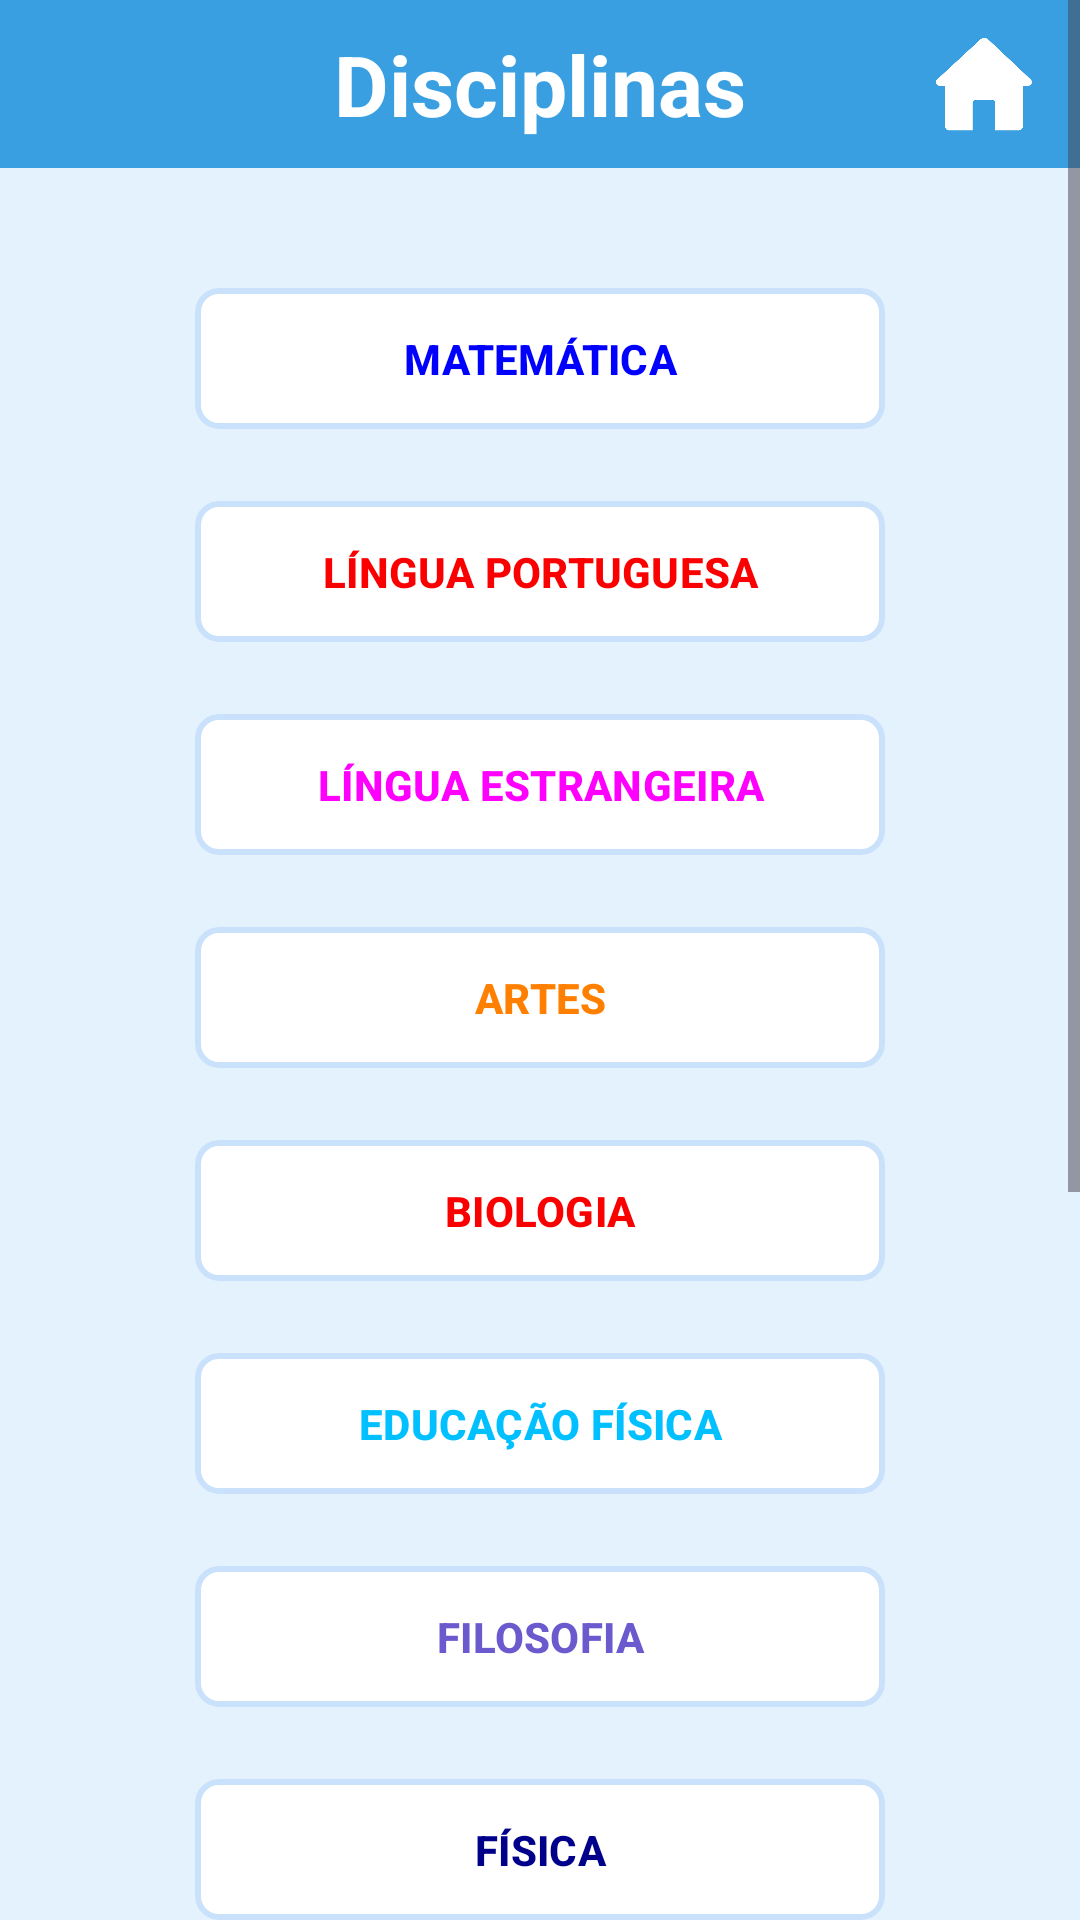

Here is an Android app screen rendered from its layout file. Give the layout XML and the strings, colors and styles it references.
<!-- AndroidManifest.xml: application theme Theme.Projeto_Mobile -->
<!-- res/layout/tela_disciplina2.xml -->
<?xml version="1.0" encoding="utf-8"?>

<FrameLayout xmlns:android="http://schemas.android.com/apk/res/android"
    xmlns:app="http://schemas.android.com/apk/res-auto"
    android:layout_width="match_parent"
    android:layout_height="match_parent"
    android:background="#e3f2fd">

    
    <ScrollView
        android:layout_width="match_parent"
        android:layout_height="match_parent"
        android:fillViewport="true">

        <RelativeLayout
            android:layout_width="match_parent"
            android:layout_height="wrap_content">

            <RelativeLayout
                android:id="@+id/top_bar"
                android:layout_width="match_parent"
                android:layout_height="56dp"
                android:background="#399fe1"
                android:paddingStart="16dp"
                android:paddingEnd="16dp">

                <TextView
                    android:id="@+id/title"
                    android:layout_width="wrap_content"
                    android:layout_height="wrap_content"
                    android:text="Disciplinas"
                    android:textColor="#FFFFFF"
                    android:textSize="28sp"
                    android:textStyle="bold"
                    android:layout_centerInParent="true" />

                <ImageButton
                    android:id="@+id/home_button"
                    android:layout_width="32dp"
                    android:layout_height="32dp"
                    android:layout_alignParentEnd="true"
                    android:layout_centerVertical="true"
                    android:background="@android:color/transparent"
                    android:src="@drawable/home"
                    android:contentDescription="Home"
                    android:scaleType="fitCenter" />
            </RelativeLayout>


            
            <LinearLayout
                android:id="@+id/button_container"
                android:layout_below="@id/top_bar"
                android:layout_width="match_parent"
                android:layout_height="wrap_content"
                android:orientation="vertical"
                android:gravity="center"
                android:layout_marginTop="20dp"
                android:padding="16dp">

                
                <com.google.android.material.button.MaterialButton
                    android:id="@+id/button_matematica"
                    android:layout_width="230dp"
                    android:layout_height="55dp"
                    android:text="MATEMÁTICA"
                    android:textColor="#0000ff"
                    android:textStyle="bold"
                    android:layout_marginBottom="16dp"
                    app:backgroundTint="@android:color/white"
                    app:strokeColor="#C9E1FB"
                    app:strokeWidth="2dp"
                    app:cornerRadius="8dp" />

                <com.google.android.material.button.MaterialButton
                    android:id="@+id/button_portugues"
                    android:layout_width="230dp"
                    android:layout_height="55dp"
                    android:text="LÍNGUA PORTUGUESA"
                    android:textColor="#fa0000"
                    android:textStyle="bold"
                    android:layout_marginBottom="16dp"
                    app:backgroundTint="@android:color/white"
                    app:strokeColor="#C9E1FB"
                    app:strokeWidth="2dp"
                    app:cornerRadius="8dp" />

                <com.google.android.material.button.MaterialButton
                    android:id="@+id/button_lingua_estrangeira"
                    android:layout_width="230dp"
                    android:layout_height="55dp"
                    android:text="LÍNGUA ESTRANGEIRA"
                    android:textColor="#ff00ff"
                    android:textStyle="bold"
                    android:layout_marginBottom="16dp"
                    app:backgroundTint="@android:color/white"
                    app:strokeColor="#C9E1FB"
                    app:strokeWidth="2dp"
                    app:cornerRadius="8dp" />

                <com.google.android.material.button.MaterialButton
                    android:id="@+id/button_artes"
                    android:layout_width="230dp"
                    android:layout_height="55dp"
                    android:text="ARTES"
                    android:textColor="#ff8000"
                    android:textStyle="bold"
                    android:layout_marginBottom="16dp"
                    app:backgroundTint="@android:color/white"
                    app:strokeColor="#C9E1FB"
                    app:strokeWidth="2dp"
                    app:cornerRadius="8dp" />

                <com.google.android.material.button.MaterialButton
                    android:id="@+id/button_biologia"
                    android:layout_width="230dp"
                    android:layout_height="55dp"
                    android:text="BIOLOGIA"
                    android:textColor="#fa0000"
                    android:textStyle="bold"
                    android:layout_marginBottom="16dp"
                    app:backgroundTint="@android:color/white"
                    app:strokeColor="#C9E1FB"
                    app:strokeWidth="2dp"
                    app:cornerRadius="8dp" />

                <com.google.android.material.button.MaterialButton
                    android:id="@+id/button_educacao_fisica"
                    android:layout_width="230dp"
                    android:layout_height="55dp"
                    android:text="EDUCAÇÃO FÍSICA"
                    android:textColor="#00c0ff"
                    android:textStyle="bold"
                    android:layout_marginBottom="16dp"
                    app:backgroundTint="@android:color/white"
                    app:strokeColor="#C9E1FB"
                    app:strokeWidth="2dp"
                    app:cornerRadius="8dp" />

                <com.google.android.material.button.MaterialButton
                    android:id="@+id/button_filosofia"
                    android:layout_width="230dp"
                    android:layout_height="55dp"
                    android:text="FILOSOFIA"
                    android:textColor="#6A5ACD"
                    android:textStyle="bold"
                    android:layout_marginBottom="16dp"
                    app:backgroundTint="@android:color/white"
                    app:strokeColor="#C9E1FB"
                    app:strokeWidth="2dp"
                    app:cornerRadius="8dp" />

                <com.google.android.material.button.MaterialButton
                    android:id="@+id/button_fisica"
                    android:layout_width="230dp"
                    android:layout_height="55dp"
                    android:text="FÍSICA"
                    android:textColor="#00008B"
                    android:textStyle="bold"
                    android:layout_marginBottom="16dp"
                    app:backgroundTint="@android:color/white"
                    app:strokeColor="#C9E1FB"
                    app:strokeWidth="2dp"
                    app:cornerRadius="8dp" />

                <com.google.android.material.button.MaterialButton
                    android:id="@+id/button_geografia"
                    android:layout_width="230dp"
                    android:layout_height="55dp"
                    android:text="GEOGRAFIA"
                    android:textColor="#ffc000"
                    android:textStyle="bold"
                    android:layout_marginBottom="16dp"
                    app:backgroundTint="@android:color/white"
                    app:strokeColor="#C9E1FB"
                    app:strokeWidth="2dp"
                    app:cornerRadius="8dp" />

                <com.google.android.material.button.MaterialButton
                    android:id="@+id/button_historia"
                    android:layout_width="230dp"
                    android:layout_height="55dp"
                    android:text="HISTÓRIA"
                    android:textColor="#642a00"
                    android:textStyle="bold"
                    android:layout_marginBottom="16dp"
                    app:backgroundTint="@android:color/white"
                    app:strokeColor="#C9E1FB"
                    app:strokeWidth="2dp"
                    app:cornerRadius="8dp" />

                <com.google.android.material.button.MaterialButton
                    android:id="@+id/button_quimica"
                    android:layout_width="230dp"
                    android:layout_height="55dp"
                    android:text="QUÍMICA"
                    android:textColor="#2be405"
                    android:textStyle="bold"
                    android:layout_marginBottom="16dp"
                    app:backgroundTint="@android:color/white"
                    app:strokeColor="#C9E1FB"
                    app:strokeWidth="2dp"
                    app:cornerRadius="8dp" />

                <com.google.android.material.button.MaterialButton
                    android:id="@+id/button_sociologia"
                    android:layout_width="230dp"
                    android:layout_height="55dp"
                    android:text="SOCIOLOGIA"
                    android:textColor="#03dfdf"
                    android:textStyle="bold"
                    android:layout_marginBottom="16dp"
                    app:backgroundTint="@android:color/white"
                    app:strokeColor="#C9E1FB"
                    app:strokeWidth="2dp"
                    app:cornerRadius="8dp" />

                <com.google.android.material.button.MaterialButton
                    android:id="@+id/button_outras"
                    android:layout_width="230dp"
                    android:layout_height="55dp"
                    android:text="OUTRAS"
                    android:textColor="#000000"
                    android:textStyle="bold"
                    android:layout_marginBottom="16dp"
                    app:backgroundTint="@android:color/white"
                    app:strokeColor="#C9E1FB"
                    app:strokeWidth="2dp"
                    app:cornerRadius="8dp" />
            </LinearLayout>

        </RelativeLayout>
    </ScrollView>


</FrameLayout>
<!-- resources referenced by this layout -->
<resources>
  <!-- drawable home: png bitmap (drawable, 8513 bytes) -->
  <style name="Theme.Projeto_Mobile" parent="Base.Theme.Projeto_Mobile" />
  <style name="Base.Theme.Projeto_Mobile" parent="Theme.Material3.DayNight.NoActionBar">
          
          
      </style>
</resources>
